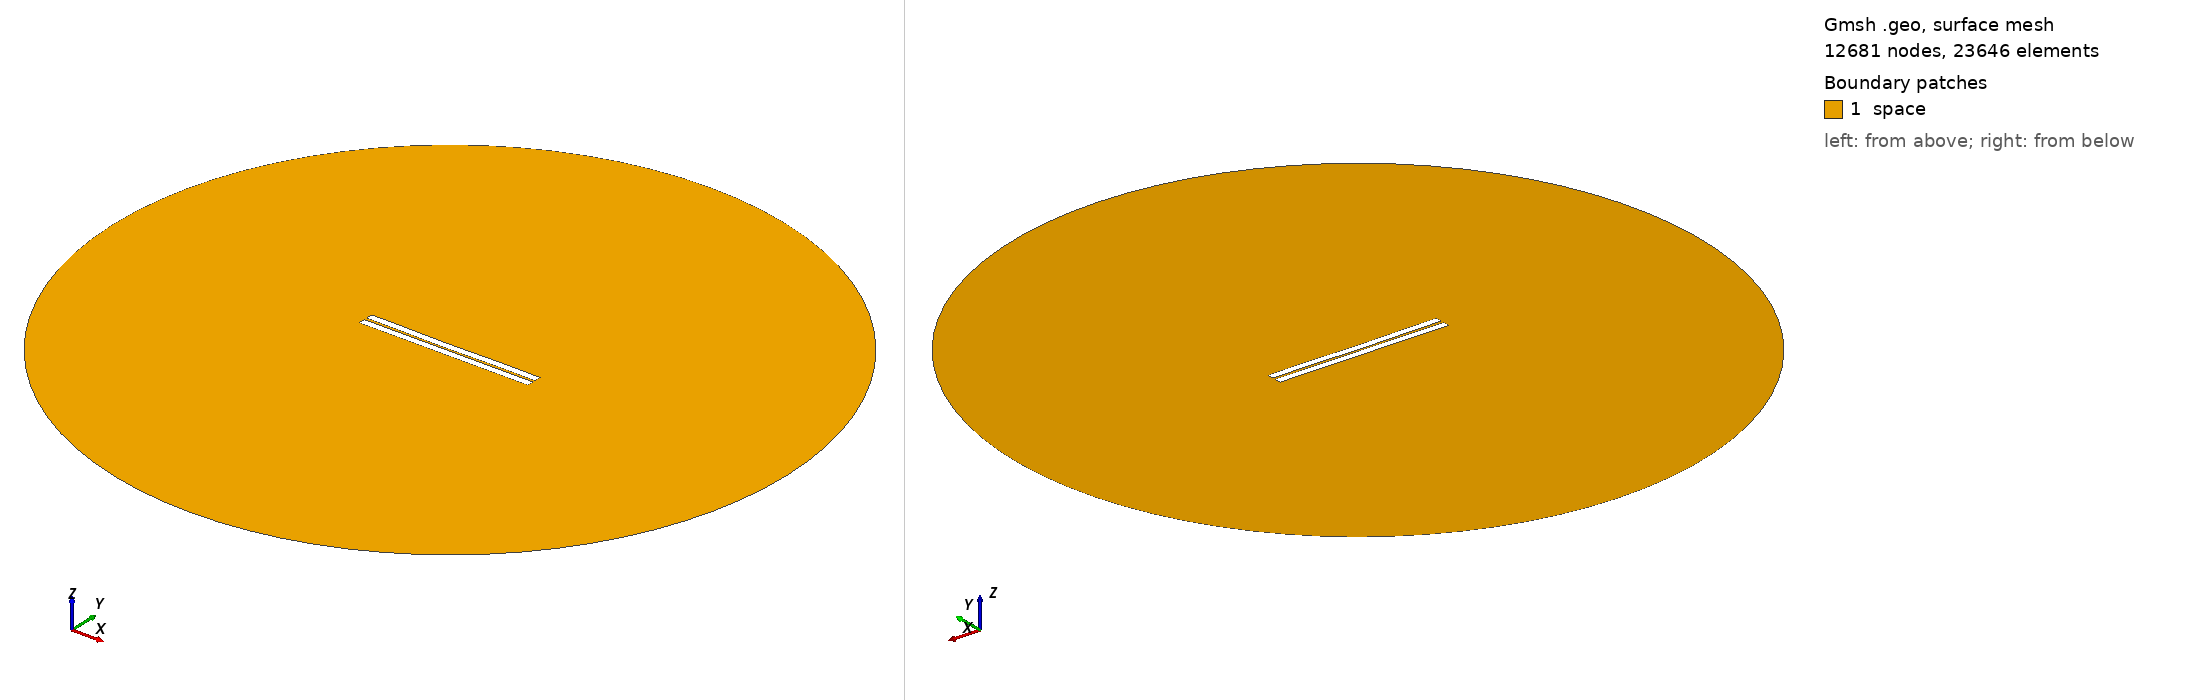

Gmsh geometry script, surface-meshed: 12681 nodes, 23646 surface elements. Boundary patches (legend numbers): 1 space. Left view from above one corner, right view from below the opposite corner. Legend entries are the model's physical surfaces. The drawing asked Gmsh for element sizes between 1% and 20% of the model's largest extent; the script's own settings can give other sizes.

=== 9.geo (drawn) ===
//---------------------------------------
// Geometry kernel
//---------------------------------------

SetFactory("OpenCASCADE");



//---------------------------------------
// Parameters of the geometry
//---------------------------------------

// Overetch of the upper plate
overetch = 0.0;

// Distance between the plates
distance = 1.5;

// Discretization over the x axis (for the deformation)
nx = 50; 

// Length of the plate
L = 100 - overetch; 

// Number of modes
n = 4; 

// 1st mode coefficient
coeff(1) = -0.15;
beta(1) = 0.596864 * 3.1415926535 / L;

// 2nd mode coefficient
coeff(2) = -0.15;
beta(2) = 1.49418 * 3.1415926535 / L;

// 3rd mode coefficient
coeff(3) = -0.075;
beta(3) = 2.50025 * 3.1415926535 / L;

// 4th mode coefficient
coeff(4) = 0.07499999999999998;
beta(4) = 3.49999 * 3.1415926535 / L;



//---------------------------------------
// Upper plate (deformed rectangle)
//---------------------------------------

// Coordiantes of the upper plate
xmin = -50;
xmax = 50 - overetch;

// Height of the upper plate
yheight = 4 - 2 * overetch;

// Indexes of the points
UpperID[] = {};
LowerID[] = {};
LeftID[] = {};
RightID[] = {};

// Point index
p = 1;

// Horizontal edges
For i In {1:nx}
    x = xmin + (i-1)*(xmax - xmin)/(nx-1);

    y_bottom = distance / 2 + overetch;
    For j In {1:n}
        C = (Cosh(beta(j)*L) + Cos(beta(j)*L)) / (Sinh(beta(j)*L) + Sin(beta(j)*L));
        y_bottom  = y_bottom + coeff(j) * (Cosh(beta(j)*(x+50)) - Cos(beta(j)*(x+50)) - C * (Sinh(beta(j)*(x+50)) - Sin(beta(j)*(x+50))));
    EndFor

    y_top = y_bottom + yheight;

    Point(p) = {x, y_top, 0, 1.0};
    UpperID[i] = p;
    p = p + 1;

    Point(p) = {x, y_bottom, 0, 1.0};
    LowerID[i] = p;
    p = p + 1;
EndFor

// Create point lists
UpperPts[] = {}; LowerPts[] = {};
For i In {1:nx}
  UpperPts[] += {UpperID[i]};
  LowerPts[] += {LowerID[i]};
EndFor

// Build splines
Spline(1) = {UpperPts[]};
Spline(2) = {LowerPts[]};
Line(3) = {LowerPts[nx-1], UpperPts[nx-1]};
Line(4) = {LowerPts[0], UpperPts[0]};

// Build the plane surface
Curve Loop(1) = {2, 3, -1, -4};
Plane Surface(1) = {1};



//---------------------------------------
// Lower plate (rectangle)
//---------------------------------------

// Vertices
Point(1001) = {-50, -1, 0, 1.0};
Point(1002) = { 50, -1, 0, 1.0};
Point(1003) = { 50,  -5, 0, 1.0};
Point(1004) = {-50,  -5, 0, 1.0};

// Edges
Line(5) = {1001, 1002};
Line(6) = {1002, 1003};
Line(7) = {1003, 1004};
Line(8) = {1004, 1001};

// Plane surface
Line Loop(2) = {5, 6, 7, 8};
Plane Surface(2) = {2}; 



//---------------------------------------
// Outer (fictious) boundary
//---------------------------------------

// Points
Point(1005) = {0, 0, 0};       // Center
Point(1006) = {200, 0, 0};     // Start point
Point(1007) = {0, 200, 0};     // 90 degrees
Point(1008) = {-200, 0, 0};    // 180 degrees
Point(1009) = {0, -200, 0};    // 270 degrees

// Circle arcs (each needs start, center, end)
Circle(9) = {1006, 1005, 1007};
Circle(10) = {1007, 1005, 1008};
Circle(11) = {1008, 1005, 1009};
Circle(12) = {1009, 1005, 1006};

// Plane surface for the entire domain
Curve Loop(3) = {9, 10, 11, 12};
Surface(3) = {3};

// Subtract the plates from the whole domain to obtain the actual domain where we want to solve the equations
BooleanDifference{ Surface{3}; Delete; }{ Surface{1}; Surface{2}; Delete; }




//---------------------------------------
// Transfinite Lines/Curves
//---------------------------------------

// Set the number of points on the boundaries
r = 7;

// Plates
Transfinite Curve {1, 2} = 50*r Using Progression 1;
Transfinite Curve {3, 4} = 2*r Using Progression 1;
Transfinite Line {5, 7} = 50*r Using Progression 1;
Transfinite Line {6, 8} = 2*r Using Progression 1;

// Outer boundary
Transfinite Line {9, 10, 11, 12} = 20 Using Progression 1;



//---------------------------------------
// Physical groups
//---------------------------------------                

// Physical curves (boundaries)
Physical Line("force_segment", 10) = {2};
Physical Line("upper_plate", 11) = {1, 3, 4};
Physical Line("lower_plate", 12) = {5, 6, 7, 8};
Physical Line("boundary", 20) = {9, 10, 11, 12};

// Physical Surfaces
Physical Surface("space", 30) = {3};



//---------------------------------------
// 6. Generate the Mesh
//---------------------------------------

// 2D mesh generation
Mesh 2;
